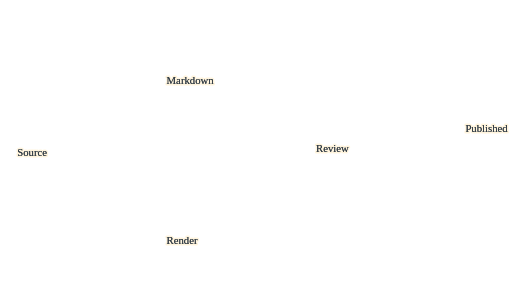
t = 0.00 s
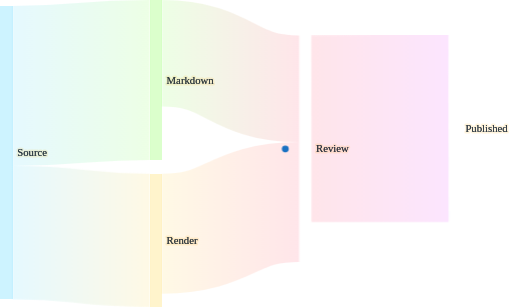
t = 2.00 s
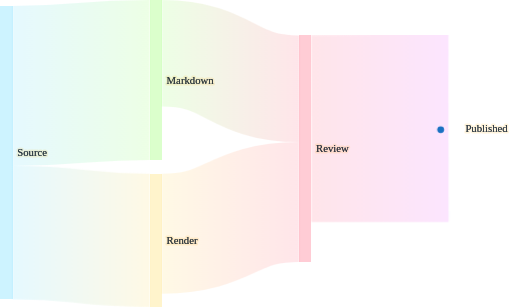
t = 3.00 s
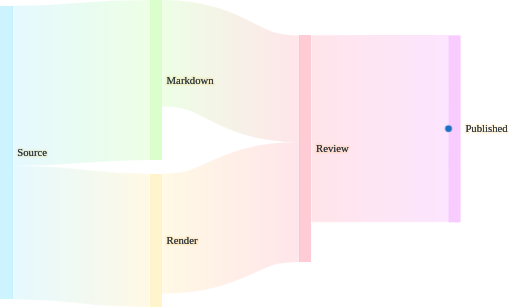
t = 5.00 s
t = 6.00 s: frame unchanged from t = 5.00 s, image omitted
t = 8.75 s: frame unchanged from t = 5.00 s, image omitted

The animated SVG that drew these frames (rendered in a browser with its animation timeline set to each time). Animation: 15 CSS @keyframes rules; frames cover the first 8.75 s, repeats indefinitely.

<?xml version='1.0' encoding='utf-8'?>
<svg xmlns="http://www.w3.org/2000/svg" id="my-svg" width="100%" style="max-width: 666.329px; background-color: white;" viewBox="0 0 666.3291015625 400" role="graphics-document document" aria-roledescription="sankey" data-animated-mermaid="true" data-animation="directives" data-element-count="10" data-animation-directives="true" data-directive-total-ms="3660"><style>#my-svg{font-size:16px;fill:#333E48;}@keyframes edge-animation-frame{from{stroke-dashoffset:0;}}@keyframes dash{to{stroke-dashoffset:0;}}#my-svg .edge-animation-slow{stroke-dasharray:9,5!important;stroke-dashoffset:900;animation:dash 50s linear infinite;stroke-linecap:round;}#my-svg .edge-animation-fast{stroke-dasharray:9,5!important;stroke-dashoffset:900;animation:dash 20s linear infinite;stroke-linecap:round;}#my-svg .error-icon{fill:hsl(220.5882352941, 100%, 98.3333333333%);}#my-svg .error-text{fill:rgb(8.5000000002, 5.7500000001, 0);stroke:rgb(8.5000000002, 5.7500000001, 0);}#my-svg .edge-thickness-normal{stroke-width:1px;}#my-svg .edge-thickness-thick{stroke-width:3.5px;}#my-svg .edge-pattern-solid{stroke-dasharray:0;}#my-svg .edge-thickness-invisible{stroke-width:0;fill:none;}#my-svg .edge-pattern-dashed{stroke-dasharray:3;}#my-svg .edge-pattern-dotted{stroke-dasharray:2;}#my-svg .marker{fill:#0b0b0b;stroke:#0b0b0b;}#my-svg .marker.cross{stroke:#0b0b0b;}#my-svg svg{font-size:16px;}#my-svg p{margin:0;}#my-svg .sankey-label-bg{stroke:#fff4dd;stroke-width:4px;stroke-linejoin:round;paint-order:stroke;}#my-svg .sankey-label-fg{fill:#333E48;}#my-svg .node rect{shape-rendering:crispEdges;}#my-svg .link{fill:none;stroke-opacity:0.5;mix-blend-mode:multiply;}#my-svg .node .neo-node{stroke:hsl(40.5882352941, 60%, 83.3333333333%);}#my-svg [data-look="neo"].node rect,#my-svg [data-look="neo"].cluster rect,#my-svg [data-look="neo"].node polygon{stroke:url(#my-svg-gradient);filter:drop-shadow( 1px 2px 2px rgba(185,185,185,1));}#my-svg [data-look="neo"].node path{stroke:url(#my-svg-gradient);stroke-width:1px;}#my-svg [data-look="neo"].node .outer-path{filter:drop-shadow( 1px 2px 2px rgba(185,185,185,1));}#my-svg [data-look="neo"].node .neo-line path{stroke:hsl(40.5882352941, 60%, 83.3333333333%);filter:none;}#my-svg [data-look="neo"].node circle{stroke:url(#my-svg-gradient);filter:drop-shadow( 1px 2px 2px rgba(185,185,185,1));}#my-svg [data-look="neo"].node circle .state-start{fill:#000000;}#my-svg [data-look="neo"].icon-shape .icon{fill:url(#my-svg-gradient);filter:drop-shadow( 1px 2px 2px rgba(185,185,185,1));}#my-svg [data-look="neo"].icon-shape .icon-neo path{stroke:url(#my-svg-gradient);filter:drop-shadow( 1px 2px 2px rgba(185,185,185,1));}#my-svg :root{--mermaid-font-family:"trebuchet ms",verdana,arial,sans-serif;}</style><style id="animated-mermaid-style" type="text/css">
.am-step {
  animation-delay: var(--am-delay, 0ms);
  animation-duration: var(--am-duration, 650ms);
  animation-fill-mode: backwards;
  animation-timing-function: var(--am-easing, cubic-bezier(.2, .8, .2, 1));
  transform-box: fill-box;
  transform-origin: center;
}
.am-effect-fade { animation-name: am-fade; }
.am-effect-pop { animation-name: am-pop; }
.am-effect-slide-up { animation-name: am-slide-up; }
.am-effect-slide-left { animation-name: am-slide-left; }
.am-effect-zoom { animation-name: am-zoom; }
.am-effect-draw { animation-name: am-draw; }
.am-effect-radial-arrow,
.am-effect-grow-arrow {
  animation-name: am-grow-arrow;
  animation-timing-function: cubic-bezier(.16, .84, .28, 1);
  stroke-linecap: round;
  stroke-linejoin: round;
}
.am-effect-radial-arrow { animation-name: am-radial-arrow; }
@keyframes am-fade {
  from { opacity: 0; }
  to { opacity: 1; }
}
@keyframes am-pop {
  0% { opacity: 0; transform: scale(.92); }
  70% { opacity: 1; transform: scale(1.025); }
  100% { opacity: 1; transform: none; }
}
@keyframes am-slide-up {
  from { opacity: 0; transform: translateY(14px); }
  to { opacity: 1; transform: none; }
}
@keyframes am-slide-left {
  from { opacity: 0; transform: translateX(18px); }
  to { opacity: 1; transform: none; }
}
@keyframes am-zoom {
  from { opacity: 0; transform: scale(.86); }
  to { opacity: 1; transform: none; }
}
@keyframes am-draw {
  from {
    opacity: 0;
    stroke-dasharray: var(--am-draw-distance, 10000);
    stroke-dashoffset: var(--am-draw-distance, 10000);
  }
  12% { opacity: 1; }
  to {
    opacity: 1;
    stroke-dasharray: var(--am-draw-distance, 10000);
    stroke-dashoffset: 0;
  }
}
@keyframes am-grow-arrow {
  0% {
    opacity: 0;
    marker-start: none;
    marker-mid: none;
    marker-end: none;
    stroke-dasharray: var(--am-draw-distance, 10000);
    stroke-dashoffset: var(--am-draw-distance, 10000);
  }
  8% {
    opacity: 1;
    marker-start: var(--am-marker-start, none);
    marker-mid: var(--am-marker-mid, none);
    marker-end: var(--am-marker-end, none);
  }
  34% {
    marker-start: var(--am-marker-start, none);
    marker-mid: var(--am-marker-mid, none);
    marker-end: var(--am-marker-end, none);
    stroke-dasharray: var(--am-draw-distance, 10000);
    stroke-dashoffset: var(--am-grow-distance-a, 6600);
  }
  62% {
    marker-start: var(--am-marker-start, none);
    marker-mid: var(--am-marker-mid, none);
    marker-end: var(--am-marker-end, none);
    stroke-dashoffset: var(--am-grow-distance-b, 2400);
  }
  84% {
    marker-start: var(--am-marker-start, none);
    marker-mid: var(--am-marker-mid, none);
    marker-end: var(--am-marker-end, none);
    stroke-dashoffset: var(--am-grow-distance-c, 360);
  }
  100% {
    opacity: 1;
    marker-start: var(--am-marker-start, none);
    marker-mid: var(--am-marker-mid, none);
    marker-end: var(--am-marker-end, none);
    stroke-dasharray: var(--am-draw-distance, 10000);
    stroke-dashoffset: 0;
  }
}
@keyframes am-radial-arrow {
  0% {
    opacity: 0;
    marker-start: none;
    marker-mid: none;
    marker-end: none;
    stroke-dasharray: 1;
    stroke-dashoffset: 1;
  }
  10% {
    opacity: 1;
    marker-start: var(--am-marker-start, none);
    marker-mid: var(--am-marker-mid, none);
    marker-end: var(--am-marker-end, none);
  }
  38% {
    marker-start: var(--am-marker-start, none);
    marker-mid: var(--am-marker-mid, none);
    marker-end: var(--am-marker-end, none);
    stroke-dasharray: 1;
    stroke-dashoffset: .66;
  }
  66% {
    marker-start: var(--am-marker-start, none);
    marker-mid: var(--am-marker-mid, none);
    marker-end: var(--am-marker-end, none);
    stroke-dashoffset: .24;
  }
  86% {
    marker-start: var(--am-marker-start, none);
    marker-mid: var(--am-marker-mid, none);
    marker-end: var(--am-marker-end, none);
    stroke-dashoffset: .05;
  }
  100% {
    opacity: 1;
    marker-start: var(--am-marker-start, none);
    marker-mid: var(--am-marker-mid, none);
    marker-end: var(--am-marker-end, none);
    stroke-dasharray: 1;
    stroke-dashoffset: 0;
  }
}
@media (prefers-reduced-motion: reduce) {
  .am-step {
    animation: none !important;
    opacity: initial !important;
    transform: none !important;
    stroke-dasharray: initial !important;
    stroke-dashoffset: initial !important;
  }
}
</style><g /><g class="nodes"><g class="am-wrapper am-step am-role-node am-effect-pop" style="--am-delay: 0.000ms; --am-duration: 360.000ms; --am-easing: cubic-bezier(.2, .8, .2, 1); --am-draw-distance: 10000.0;"><g class="node" id="node-1" transform="translate(0,7.789175793614718)" x="0" y="7.789175793614718"><rect height="382.00000000000006" width="16" fill="#cdf3ff" /></g></g><g class="am-wrapper am-step am-role-node am-effect-pop" style="--am-delay: 1060.000ms; --am-duration: 300.000ms; --am-easing: cubic-bezier(.2, .8, .2, 1); --am-draw-distance: 10000.0;"><g class="node" id="node-2" transform="translate(194.66666666666666,0)" x="194.66666666666666" y="0"><rect height="208.3636363636364" width="16" fill="#dbffcc" /></g></g><g class="am-wrapper am-step am-role-node am-effect-pop" style="--am-delay: 1060.000ms; --am-duration: 300.000ms; --am-easing: cubic-bezier(.2, .8, .2, 1); --am-draw-distance: 10000.0;"><g class="node" id="node-3" transform="translate(194.66666666666666,226.3636363636364)" x="194.66666666666666" y="226.3636363636364"><rect height="173.6363636363636" width="16" fill="#fff4cc" /></g></g><g class="am-wrapper am-step am-role-node am-effect-pop" style="--am-delay: 2210.000ms; --am-duration: 300.000ms; --am-easing: cubic-bezier(.2, .8, .2, 1); --am-draw-distance: 10000.0;"><g class="node am-directive-color-5-0" id="node-4" transform="translate(389.3333333333333,46.18468320699064)" x="389.3333333333333" y="46.18468320699064" style="animation: am-directive-color-kf-5-0-0 300.000ms cubic-bezier(.2, .8, .2, 1) 2510.000ms none;"><rect height="295.1818181818182" width="16" fill="#ffccd5" class="am-directive-color-5-0" style="animation: am-directive-color-kf-5-0-1 300.000ms cubic-bezier(.2, .8, .2, 1) 2510.000ms none;" /></g></g><g class="am-wrapper am-step am-role-node am-effect-pop" style="--am-delay: 3210.000ms; --am-duration: 300.000ms; --am-easing: cubic-bezier(.2, .8, .2, 1); --am-draw-distance: 10000.0;"><g class="node" id="node-5" transform="translate(584,46.07528006111742)" x="584" y="46.07528006111742"><rect height="243.0909090909091" width="16" fill="#f9ccff" class="am-directive-pulse-8-0" style="animation: am-directive-pulse-kf-8-0 450.000ms cubic-bezier(.2, .8, .2, 1) 3210.000ms 1;" /></g></g></g><g class="node-labels" font-size="14"><text class="sankey-label-bg" x="22" y="198.78917579361476" dy="0.35em" text-anchor="start">Source</text><text class="sankey-label-bg" x="216.66666666666666" y="104.1818181818182" dy="0.35em" text-anchor="start">Markdown</text><text class="sankey-label-bg" x="216.66666666666666" y="313.1818181818182" dy="0.35em" text-anchor="start">Render</text><text class="sankey-label-bg" x="411.3333333333333" y="193.77559229789975" dy="0.35em" text-anchor="start">Review</text><text class="sankey-label-bg" x="606" y="167.62073460657197" dy="0.35em" text-anchor="start">Published</text><text class="sankey-label-fg" x="22" y="198.78917579361476" dy="0.35em" text-anchor="start">Source</text><text class="sankey-label-fg" x="216.66666666666666" y="104.1818181818182" dy="0.35em" text-anchor="start">Markdown</text><text class="sankey-label-fg" x="216.66666666666666" y="313.1818181818182" dy="0.35em" text-anchor="start">Render</text><text class="sankey-label-fg" x="411.3333333333333" y="193.77559229789975" dy="0.35em" text-anchor="start">Review</text><text class="sankey-label-fg" x="606" y="167.62073460657197" dy="0.35em" text-anchor="start">Published</text></g><g class="links" fill="none" stroke-opacity="0.5"><g class="link" style="mix-blend-mode: multiply;"><linearGradient id="linearGradient-6" gradientUnits="userSpaceOnUse" x1="16" x2="194.66666666666666"><stop offset="0%" stop-color="#cdf3ff" /><stop offset="100%" stop-color="#dbffcc" /></linearGradient><path d="M16,111.9709939754329C105.33333333333333,111.9709939754329,105.33333333333333,104.18181818181819,194.66666666666666,104.18181818181819" stroke="url(#linearGradient-6)" stroke-width="208.36363636363637" class="am-step am-role-edge am-effect-grow-arrow am-sankey-link" pathLength="10000.0" style="--am-delay: 360.000ms; --am-duration: 700.000ms; --am-easing: cubic-bezier(.2, .8, .2, 1); --am-draw-distance: 10000.0; stroke-linecap: butt; --am-grow-distance-a: 6600.000; --am-grow-distance-b: 2400.000; --am-grow-distance-c: 360.000;" /></g><g class="link" style="mix-blend-mode: multiply;"><linearGradient id="linearGradient-7" gradientUnits="userSpaceOnUse" x1="16" x2="194.66666666666666"><stop offset="0%" stop-color="#cdf3ff" /><stop offset="100%" stop-color="#fff4cc" /></linearGradient><path d="M16,302.9709939754329C105.33333333333333,302.9709939754329,105.33333333333333,313.18181818181824,194.66666666666666,313.18181818181824" stroke="url(#linearGradient-7)" stroke-width="173.63636363636363" class="am-step am-role-edge am-effect-grow-arrow am-sankey-link" pathLength="10000.0" style="--am-delay: 360.000ms; --am-duration: 700.000ms; --am-easing: cubic-bezier(.2, .8, .2, 1); --am-draw-distance: 10000.0; stroke-linecap: butt; --am-grow-distance-a: 6600.000; --am-grow-distance-b: 2400.000; --am-grow-distance-c: 360.000;" /></g><g class="link" style="mix-blend-mode: multiply;"><linearGradient id="linearGradient-8" gradientUnits="userSpaceOnUse" x1="210.66666666666666" x2="389.3333333333333"><stop offset="0%" stop-color="#dbffcc" /><stop offset="100%" stop-color="#ffccd5" /></linearGradient><path d="M210.66666666666666,69.45454545454545C300,69.45454545454545,300,115.6392286615361,389.3333333333333,115.6392286615361" stroke="url(#linearGradient-8)" stroke-width="138.9090909090909" class="am-step am-role-edge am-effect-grow-arrow am-sankey-link" pathLength="10000.0" style="--am-delay: 360.000ms; --am-duration: 700.000ms; --am-easing: cubic-bezier(.2, .8, .2, 1); --am-draw-distance: 10000.0; stroke-linecap: butt; --am-grow-distance-a: 6600.000; --am-grow-distance-b: 2400.000; --am-grow-distance-c: 360.000;" /></g><g class="link" style="mix-blend-mode: multiply;"><linearGradient id="linearGradient-9" gradientUnits="userSpaceOnUse" x1="210.66666666666666" x2="389.3333333333333"><stop offset="0%" stop-color="#fff4cc" /><stop offset="100%" stop-color="#ffccd5" /></linearGradient><path d="M210.66666666666666,304.50000000000006C300,304.50000000000006,300,263.23013775244516,389.3333333333333,263.23013775244516" stroke="url(#linearGradient-9)" stroke-width="156.27272727272728" class="am-step am-role-edge am-effect-grow-arrow am-sankey-link" pathLength="10000.0" style="--am-delay: 360.000ms; --am-duration: 700.000ms; --am-easing: cubic-bezier(.2, .8, .2, 1); --am-draw-distance: 10000.0; stroke-linecap: butt; --am-grow-distance-a: 6600.000; --am-grow-distance-b: 2400.000; --am-grow-distance-c: 360.000;" /></g><g class="link" style="mix-blend-mode: multiply;"><linearGradient id="linearGradient-10" gradientUnits="userSpaceOnUse" x1="405.3333333333333" x2="584"><stop offset="0%" stop-color="#ffccd5" /><stop offset="100%" stop-color="#f9ccff" /></linearGradient><path d="M405.3333333333333,167.7301377524452C494.66666666666663,167.7301377524452,494.66666666666663,167.62073460657197,584,167.62073460657197" stroke="url(#linearGradient-10)" stroke-width="243.0909090909091" class="am-step am-role-edge am-effect-grow-arrow am-sankey-link" pathLength="10000.0" style="--am-delay: 360.000ms; --am-duration: 700.000ms; --am-easing: cubic-bezier(.2, .8, .2, 1); --am-draw-distance: 10000.0; stroke-linecap: butt; --am-grow-distance-a: 6600.000; --am-grow-distance-b: 2400.000; --am-grow-distance-c: 360.000;" /></g></g><g id="am-directive-overlays" class="am-directive-overlays"><g id="am-mark-packet" class="am-directive-mark am-directive-mark-dot am-directive-move-3 am-directive-move-6" transform="translate(16.000 198.789)" style="animation: am-directive-move-kf-3 850.000ms cubic-bezier(.42, 0, .2, 1) 1360.000ms forwards, am-directive-move-kf-6 700.000ms cubic-bezier(0, 0, .2, 1) 2510.000ms forwards; opacity: 0;"><circle cx="0" cy="0" r="4.500" fill="#1971c2" /></g></g><style id="animated-mermaid-directives-style" type="text/css">
.am-directive-overlays {
  pointer-events: none;
}
.am-directive-mark {
  transform-box: view-box;
  transform-origin: 0 0;
}
@media (prefers-reduced-motion: reduce) {
  [class*="am-directive-move-"],
  [class*="am-directive-color-"],
  [class*="am-directive-pulse-"],
  [class*="am-directive-hide-"] {
    animation-duration: 1ms !important;
    animation-delay: 0ms !important;
  }
}

.am-directive-move-3 {
  transform-box: view-box;
  transform-origin: 0 0;
}
@keyframes am-directive-move-kf-3 {
  0% { opacity: 0; transform: translate(16.000px, 198.789px); }
  8% { opacity: 1; transform: translate(16.000px, 198.789px); }
  100.000% { opacity: 1; transform: translate(389.333px, 193.776px); }
}

@keyframes am-directive-color-kf-5-0-0 {
  50% { fill: #fff3bf; stroke: #f08c00; }
}

@keyframes am-directive-color-kf-5-0-1 {
  50% { fill: #fff3bf; stroke: #f08c00; }
}

.am-directive-color-5-0 {
  animation-composition: replace;
}

.am-directive-move-6 {
  transform-box: view-box;
  transform-origin: 0 0;
}
@keyframes am-directive-move-kf-6 {
  0.000% { opacity: 1; transform: translate(389.333px, 193.776px); }
  100.000% { opacity: 1; transform: translate(584.000px, 167.621px); }
}

.am-directive-pulse-8-0 {
  transform-box: fill-box;
  transform-origin: center;
}
@keyframes am-directive-pulse-kf-8-0 {
  0%, 100% { transform: none; }
  50% { transform: scale(1.040); stroke: #2b8a3e; }
}
</style></svg>
